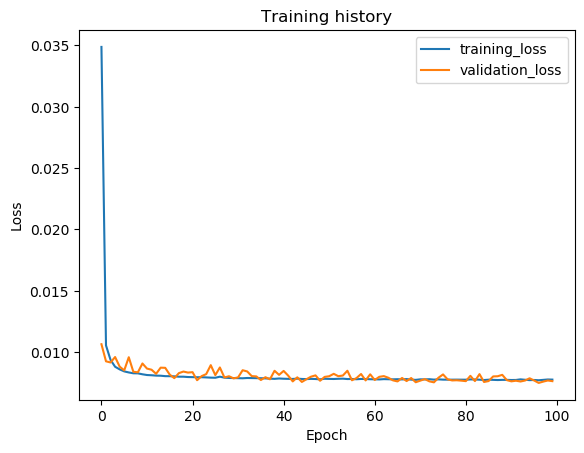

The data file committed next to this chart (first rows):
epoch, train_loss, val_loss, val_f1
1, 0.03488, 0.01065, 0.0
2, 0.01055, 0.009256, 0.0
3, 0.00937, 0.009163, 0.0
4, 0.008814, 0.009606, 0.0
5, 0.0086, 0.008824, 0.0
6, 0.008436, 0.008519, 0.0
7, 0.008349, 0.009591, 0.0
8, 0.008282, 0.008407, 0.0
9, 0.008275, 0.008361, 0.0
10, 0.0082, 0.009081, 0.0
11, 0.00814, 0.008666, 0.0
12, 0.008121, 0.008571, 0.0
13, 0.008092, 0.00824, 0.0
14, 0.008083, 0.008739, 0.0
15, 0.008048, 0.008726, 0.0
16, 0.008045, 0.008169, 0.0
17, 0.00803, 0.007885, 0.0
18, 0.008003, 0.008294, 0.0
19, 0.008003, 0.008423, 0.0
20, 0.007976, 0.008339, 0.0
21, 0.007968, 0.008372, 0.0
22, 0.007957, 0.007717, 0.0
23, 0.007961, 0.008051, 0.0
24, 0.007946, 0.008214, 0.0
25, 0.007926, 0.008945, 0.0
26, 0.007917, 0.008131, 0.0
27, 0.008004, 0.008756, 0.0
28, 0.007924, 0.007938, 0.0
29, 0.007902, 0.008041, 0.0
30, 0.007892, 0.007867, 0.0
31, 0.007883, 0.007947, 0.0
32, 0.007874, 0.00853, 0.0
33, 0.007897, 0.008432, 0.0
34, 0.007891, 0.008051, 0.0
35, 0.007884, 0.008027, 0.0
36, 0.00788, 0.007733, 0.0
37, 0.007864, 0.00796, 0.0
38, 0.007844, 0.007794, 0.0
39, 0.007829, 0.008486, 0.0
40, 0.007857, 0.008154, 0.0
41, 0.007838, 0.008473, 0.0
42, 0.007827, 0.008091, 0.0
43, 0.007819, 0.00762, 0.0
44, 0.007844, 0.007952, 0.0
45, 0.007819, 0.007575, 0.0
46, 0.007806, 0.007795, 0.0
47, 0.007826, 0.008003, 0.0
48, 0.007814, 0.008111, 0.0
49, 0.007788, 0.007673, 0.0
50, 0.007835, 0.007986, 0.0
51, 0.007824, 0.008042, 0.0
52, 0.007816, 0.008237, 0.0
53, 0.007833, 0.008045, 0.0
54, 0.007843, 0.008097, 0.0
55, 0.007812, 0.008487, 0.0
56, 0.007818, 0.007711, 0.0
57, 0.007796, 0.007891, 0.0
58, 0.007819, 0.008223, 0.0
59, 0.007813, 0.0077, 0.0
60, 0.007798, 0.008198, 0.0
... 40 more rows
